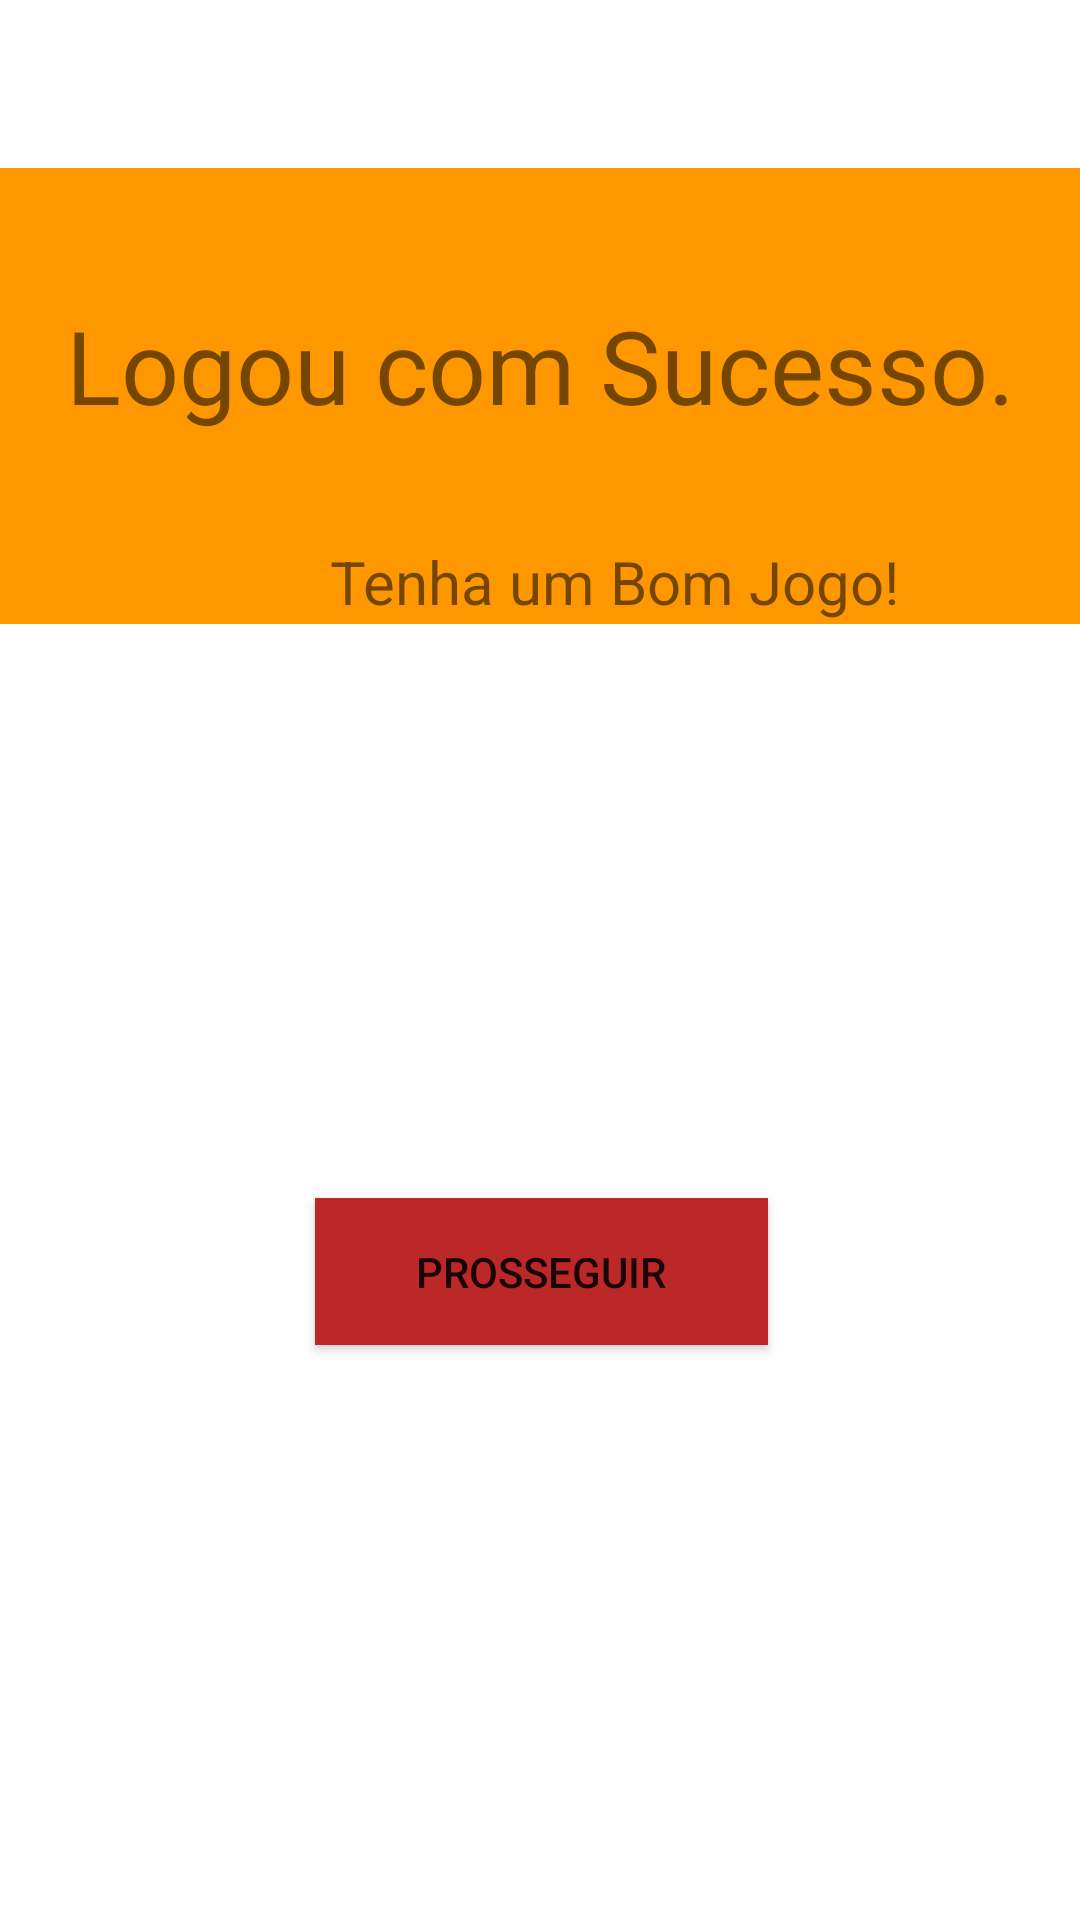

Android layout source for this screen:
<!-- AndroidManifest.xml: application theme Theme.InventarioManager -->
<!-- res/layout/activity_logou_sucesso.xml -->
<?xml version="1.0" encoding="utf-8"?>
<androidx.constraintlayout.widget.ConstraintLayout xmlns:android="http://schemas.android.com/apk/res/android"
    xmlns:app="http://schemas.android.com/apk/res-auto"
    xmlns:tools="http://schemas.android.com/tools"
    android:layout_width="match_parent"
    android:layout_height="match_parent"
    tools:context=".LogouSucesso">

    <TextView
        android:id="@+id/textView7"
        android:layout_width="415dp"
        android:layout_height="152dp"
        android:layout_marginStart="147dp"
        android:layout_marginTop="56dp"
        android:layout_marginEnd="206dp"
        android:background="#FF9800"
        android:textAlignment="center"
        app:layout_constraintEnd_toEndOf="parent"
        app:layout_constraintHorizontal_bias="0.417"
        app:layout_constraintStart_toStartOf="parent"
        app:layout_constraintTop_toTopOf="parent" />

    <TextView
        android:id="@+id/textView8"
        android:layout_width="wrap_content"
        android:layout_height="wrap_content"
        android:layout_marginStart="47dp"
        android:layout_marginTop="43dp"
        android:layout_marginEnd="47dp"
        android:layout_marginBottom="64dp"
        android:text="Logou com Sucesso."
        android:textSize="34sp"
        app:layout_constraintBottom_toBottomOf="@+id/textView7"
        app:layout_constraintEnd_toEndOf="parent"
        app:layout_constraintStart_toStartOf="parent"
        app:layout_constraintTop_toTopOf="@+id/textView7" />

    <TextView
        android:id="@+id/textView9"
        android:layout_width="wrap_content"
        android:layout_height="wrap_content"
        android:layout_marginStart="110dp"
        android:layout_marginTop="36dp"
        android:layout_marginEnd="110dp"
        android:text="Tenha um Bom Jogo!"
        android:textSize="20sp"
        app:layout_constraintEnd_toEndOf="parent"
        app:layout_constraintHorizontal_bias="0.0"
        app:layout_constraintStart_toStartOf="parent"
        app:layout_constraintTop_toBottomOf="@+id/textView8" />

    <Button
        android:id="@+id/buttonProsseguir"
        android:layout_width="151dp"
        android:layout_height="49dp"
        android:layout_marginStart="131dp"
        android:layout_marginEnd="130dp"
        android:background="#BC2727"
        android:text="Prosseguir"
        app:layout_constraintBottom_toBottomOf="parent"
        app:layout_constraintEnd_toEndOf="parent"
        app:layout_constraintStart_toStartOf="parent"
        app:layout_constraintTop_toBottomOf="@+id/textView9" />
</androidx.constraintlayout.widget.ConstraintLayout>
<!-- resources referenced by this layout -->
<resources>
  <style name="Theme.InventarioManager" parent="Theme.MaterialComponents.DayNight.DarkActionBar">
          
          <item name="colorPrimary">@color/purple_500</item>
          <item name="colorPrimaryVariant">@color/purple_700</item>
          <item name="colorOnPrimary">@color/white</item>
          
          <item name="colorSecondary">@color/teal_200</item>
          <item name="colorSecondaryVariant">@color/teal_700</item>
          <item name="colorOnSecondary">@color/black</item>
          
          <item name="android:statusBarColor">?attr/colorPrimaryVariant</item>
          
      </style>
  <!-- not gathered from this repository: default colours our renderer supplied (Android Studio template values) -->
  <color name="purple_500">#FF6200EE</color>
  <color name="purple_700">#FF3700B3</color>
  <color name="teal_200">#FF03DAC5</color>
  <color name="teal_700">#FF018786</color>
  <color name="black">#FF000000</color>
  <color name="white">#FFFFFFFF</color>
</resources>
